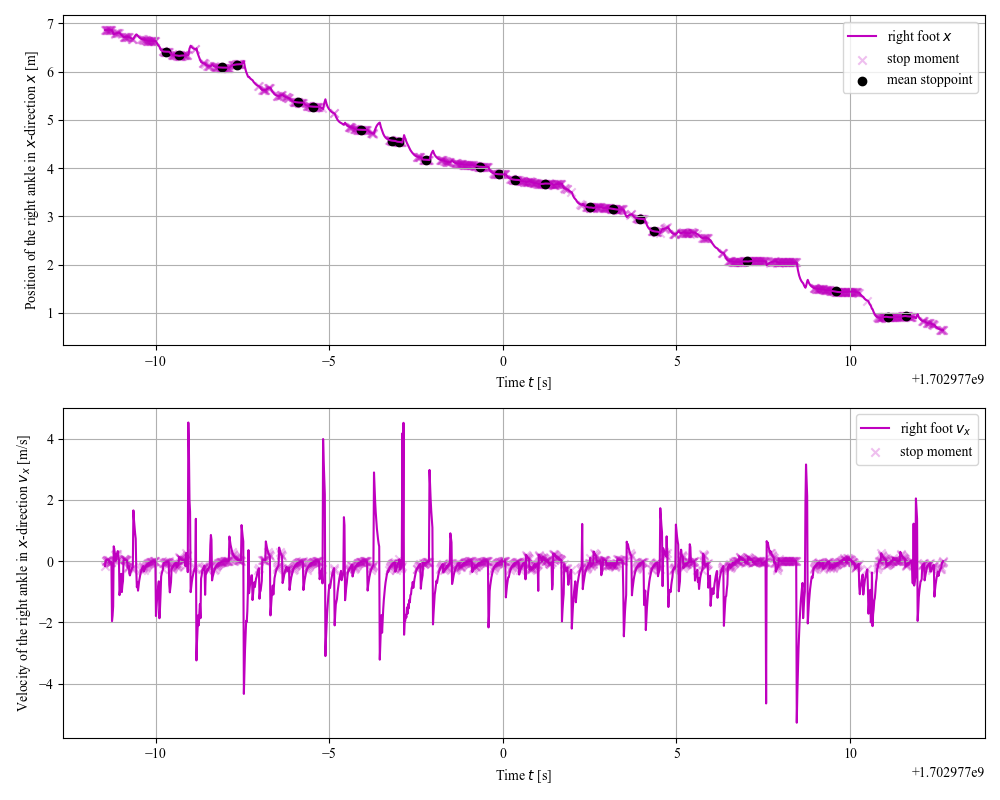

The data file committed next to this chart (first rows):
start_timestamp, end_timestamp, mean_timestamp, cluster_size, mean_x, mean_y, adjacent_vel_x, stride
1702976990, 1702976990, 1702976990, 11, 6.414, -0.7537, -1.033, 0.0
1702976990, 1702976991, 1702976991, 28, 6.337, -0.6787, -0.9316, 0.07775
1702976992, 1702976992, 1702976992, 26, 6.087, -0.6614, -0.3188, 0.2498
1702976992, 1702976992, 1702976992, 16, 6.146, -1.042, 0.5909, 0.05911
1702976994, 1702976994, 1702976994, 18, 5.364, -0.6233, -0.5211, 0.7816
1702976994, 1702976995, 1702976995, 22, 5.277, -0.6176, -0.7479, 0.08726
1702976996, 1702976996, 1702976996, 23, 4.798, -0.6232, -0.4716, 0.4795
1702976997, 1702976997, 1702976997, 11, 4.572, -0.6182, -0.3558, 0.2253
1702976997, 1702976997, 1702976997, 11, 4.545, -0.6213, -0.8137, 0.02724
1702976998, 1702976998, 1702976998, 11, 4.172, -0.6187, -0.6052, 0.373
1702976999, 1702977000, 1702976999, 27, 4.033, -0.5969, -1.382, 0.1385
1702977000, 1702977000, 1702977000, 22, 3.877, -0.6616, -1.045, 0.1569
1702977000, 1702977000, 1702977000, 15, 3.762, -0.683, -0.7619, 0.1144
1702977001, 1702977001, 1702977001, 23, 3.677, -0.6132, -0.8245, 0.08545
1702977002, 1702977003, 1702977003, 13, 3.186, -0.6485, -0.6719, 0.4905
1702977003, 1702977003, 1702977003, 35, 3.159, -0.6262, -0.5016, 0.02762
1702977004, 1702977004, 1702977004, 14, 2.954, -0.6973, -0.5347, 0.2049
1702977004, 1702977004, 1702977004, 11, 2.692, -0.5843, -1.121, 0.2613
1702977006, 1702977008, 1702977007, 66, 2.069, -0.7168, -0.5283, 0.6237
1702977009, 1702977010, 1702977010, 79, 1.457, -0.7912, -1.18, 0.6117
1702977011, 1702977011, 1702977011, 40, 0.9118, -0.7841, -1.021, 0.5451
1702977011, 1702977012, 1702977012, 20, 0.929, -0.7751, 0.5193, 0.01727
